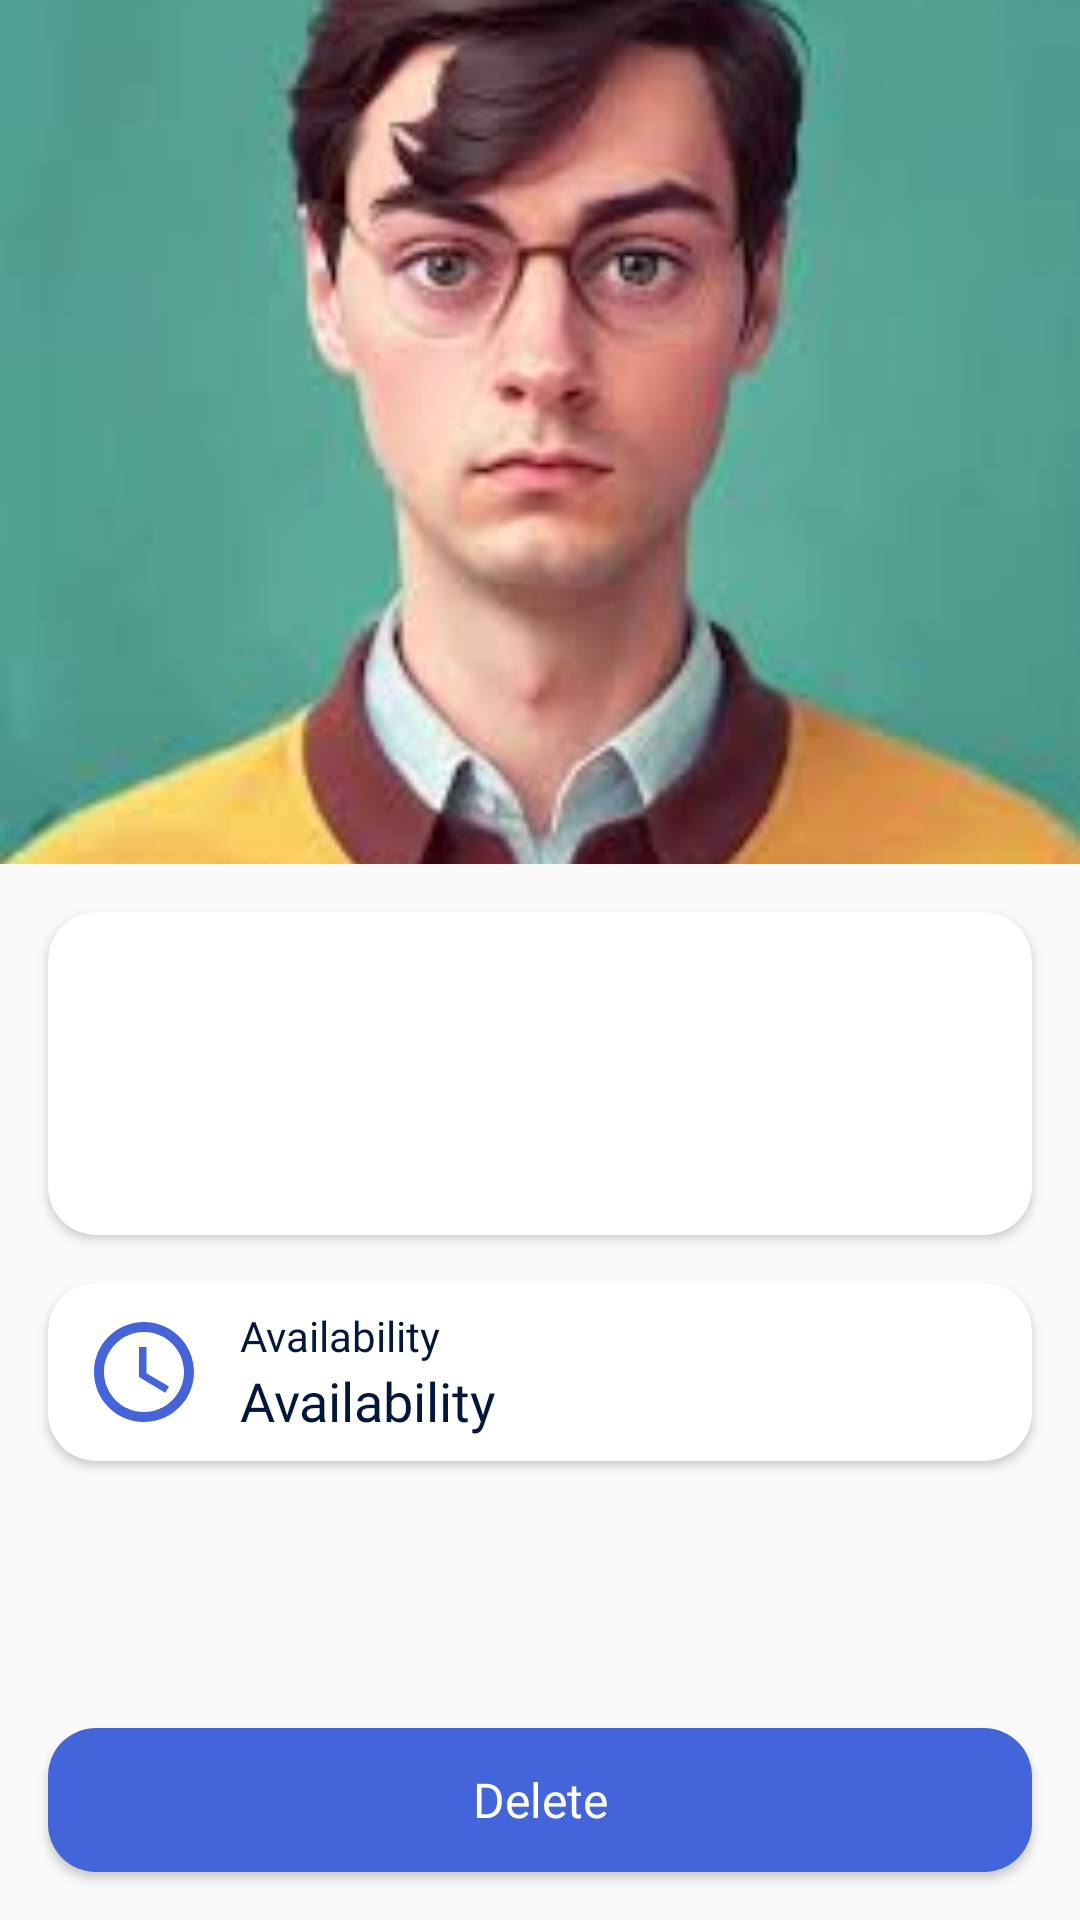

This screen was rendered from an Android layout file. Write that file and the resources it references.
<!-- AndroidManifest.xml: application theme Theme.DoctorDirect -->
<!-- res/layout/fragment_admin_doctor.xml -->
<?xml version="1.0" encoding="utf-8"?>
<androidx.constraintlayout.widget.ConstraintLayout xmlns:android="http://schemas.android.com/apk/res/android"
    xmlns:app="http://schemas.android.com/apk/res-auto"
    xmlns:tools="http://schemas.android.com/tools"
    android:layout_width="match_parent"
    android:layout_height="match_parent">


    <ImageView
        android:id="@+id/avatar_iv"
        android:layout_width="0dp"
        android:transitionName="shared_element"
        android:layout_height="0dp"
        android:scaleType="centerCrop"
        app:layout_constraintEnd_toEndOf="parent"
        app:layout_constraintHeight_percent="0.45"
        app:layout_constraintStart_toStartOf="parent"
        app:layout_constraintTop_toTopOf="parent"
        app:shapeAppearanceOverlay="@style/ShapeAppearanceOverlay.App.CornerSize10Percent"
        app:srcCompat="@drawable/img" />

    <androidx.cardview.widget.CardView
        android:id="@+id/full_data_cv"
        android:layout_width="match_parent"
        android:layout_height="wrap_content"
        android:layout_margin="16dp"
        app:cardCornerRadius="16dp"
        app:layout_constraintTop_toBottomOf="@id/avatar_iv">


        <androidx.constraintlayout.widget.ConstraintLayout
            android:layout_width="match_parent"
            android:layout_height="wrap_content">


            <TextView
                android:id="@+id/full_name_tv"
                android:layout_width="0dp"
                android:layout_height="wrap_content"
                android:layout_marginHorizontal="16dp"
                android:layout_marginTop="8dp"
                android:fontFamily="@font/inter_semi_bold"
                android:textColor="@color/dark_blue"
                android:textSize="24sp"
                app:layout_constraintEnd_toEndOf="parent"
                app:layout_constraintStart_toStartOf="parent"
                app:layout_constraintTop_toTopOf="parent"
                tools:text="John Doe" />

            <TextView
                android:id="@+id/speciality_tv"
                android:layout_width="0dp"
                android:layout_height="wrap_content"
                android:layout_marginBottom="8dp"
                android:fontFamily="@font/inter_semi_bold"
                android:textColor="@color/dark_blue"
                android:textSize="16sp"
                app:layout_constraintEnd_toEndOf="@+id/full_name_tv"
                app:layout_constraintStart_toStartOf="@+id/full_name_tv"
                app:layout_constraintTop_toBottomOf="@+id/full_name_tv"
                tools:text="Andromolog" />

            <TextView
                android:id="@+id/about_tv"
                android:layout_width="0dp"
                android:layout_height="wrap_content"
                android:layout_marginTop="16dp"
                android:layout_marginBottom="8dp"
                android:fontFamily="@font/inter_regular"
                android:textColor="@color/dark_blue"
                android:textSize="16sp"
                app:layout_constraintBottom_toBottomOf="parent"
                app:layout_constraintEnd_toEndOf="@+id/full_name_tv"
                app:layout_constraintStart_toStartOf="@+id/full_name_tv"
                app:layout_constraintTop_toBottomOf="@id/speciality_tv"
                tools:text="The great doctors provide less medicine. The great doctors provide less medicine. The great doctors provide less medicine." />

        </androidx.constraintlayout.widget.ConstraintLayout>
    </androidx.cardview.widget.CardView>

    <androidx.cardview.widget.CardView
        android:id="@+id/cardView"
        android:layout_width="match_parent"
        android:layout_height="wrap_content"
        android:layout_margin="16dp"
        app:cardCornerRadius="16dp"
        app:layout_constraintTop_toBottomOf="@id/full_data_cv"
        tools:layout_editor_absoluteX="16dp">


        <androidx.constraintlayout.widget.ConstraintLayout
            android:layout_width="match_parent"
            android:layout_height="wrap_content">

            <ImageView
                android:id="@+id/imageView"
                android:layout_width="40dp"
                android:layout_height="0dp"
                android:layout_marginHorizontal="12dp"
                android:src="@drawable/baseline_access_time_24"
                app:layout_constraintBottom_toBottomOf="@+id/availibility_tv"
                app:layout_constraintStart_toStartOf="parent"
                app:layout_constraintTop_toTopOf="@+id/text_available"
                android:contentDescription="@string/todo" />

            <TextView
                android:id="@+id/text_available"
                android:layout_width="wrap_content"
                android:layout_height="wrap_content"
                android:layout_marginStart="12dp"
                android:layout_marginTop="8dp"
                android:fontFamily="@font/inter_medium"
                android:text="@string/availability"
                android:textColor="@color/dark_blue"
                app:layout_constraintBottom_toTopOf="@+id/availibility_tv"
                app:layout_constraintStart_toEndOf="@+id/imageView"
                app:layout_constraintTop_toTopOf="parent"
                app:layout_constraintVertical_chainStyle="packed" />

            <TextView
                android:id="@+id/availibility_tv"
                android:layout_width="0dp"
                android:layout_height="wrap_content"
                android:layout_marginHorizontal="12dp"
                android:layout_marginBottom="8dp"
                android:fontFamily="@font/inter_medium"
                android:text="@string/availability"
                android:textColor="@color/dark_blue"
                android:textSize="18sp"
                app:layout_constraintBottom_toBottomOf="parent"
                app:layout_constraintEnd_toEndOf="parent"
                app:layout_constraintHorizontal_bias="0.5"
                app:layout_constraintStart_toEndOf="@+id/imageView"
                app:layout_constraintTop_toBottomOf="@+id/text_available" />


        </androidx.constraintlayout.widget.ConstraintLayout>
    </androidx.cardview.widget.CardView>

    <Button
        android:id="@+id/delete_btn"
        android:layout_width="match_parent"
        android:layout_height="wrap_content"
        android:layout_margin="16dp"
        android:background="@drawable/blue_corner16"
        android:fontFamily="@font/inter_medium"
        android:text="@string/delete"
        android:textAllCaps="false"
        android:textColor="@color/white"
        android:textSize="16sp"
        app:layout_constraintBottom_toBottomOf="parent"
        app:layout_constraintEnd_toEndOf="parent"
        app:layout_constraintStart_toStartOf="parent" />


    <ProgressBar
        android:id="@+id/loading_pb"
        android:layout_width="wrap_content"
        android:layout_height="wrap_content"
        android:indeterminateTint="@color/blue"
        android:visibility="gone"
        app:layout_constraintBottom_toBottomOf="parent"
        app:layout_constraintEnd_toEndOf="parent"
        app:layout_constraintStart_toStartOf="parent"
        app:layout_constraintTop_toTopOf="parent" />


</androidx.constraintlayout.widget.ConstraintLayout>
<!-- resources referenced by this layout -->
<resources>
  <color name="blue">#4464D9</color>
  <color name="dark_blue">#01173C</color>
  <color name="white">#FFFFFFFF</color>
  <!-- drawable baseline_access_time_24 (drawable) -->
  <vector xmlns:android="http://schemas.android.com/apk/res/android"
      android:width="24dp"
      android:height="24dp"
      android:tint="@color/blue"
      android:viewportWidth="24"
      android:viewportHeight="24">
      <path
          android:fillColor="@color/black"
          android:pathData="M11.99,2C6.47,2 2,6.48 2,12s4.47,10 9.99,10C17.52,22 22,17.52 22,12S17.52,2 11.99,2zM12,20c-4.42,0 -8,-3.58 -8,-8s3.58,-8 8,-8 8,3.58 8,8 -3.58,8 -8,8z" />
      <path
          android:fillColor="@color/black"
          android:pathData="M12.5,7H11v6l5.25,3.15 0.75,-1.23 -4.5,-2.67z" />
  </vector>
  <!-- drawable blue_corner16 (drawable) -->
  <?xml version="1.0" encoding="utf-8"?>
  <shape xmlns:android="http://schemas.android.com/apk/res/android"
      android:shape="rectangle">
      <solid android:color="@color/blue" />
      <corners android:radius="16dp" />
  
  </shape>
  <!-- drawable img: png bitmap (drawable, 81641 bytes) -->
  <string name="availability">Availability</string>
  <string name="delete">Delete</string>
  <string name="todo">TODO</string>
  <style name="ShapeAppearanceOverlay.App.CornerSize10Percent" parent="">
          <item name="cornerSize">16dp</item>
      </style>
  <style name="Theme.DoctorDirect" parent="Theme.AppCompat.DayNight.NoActionBar">
          
          <item name="colorPrimary">@color/blue</item>
          <item name="colorPrimaryVariant">@color/blue</item>
          <item name="colorOnPrimary">@color/white</item>
          
          <item name="colorSecondary">@color/teal_200</item>
          <item name="colorSecondaryVariant">@color/teal_700</item>
          <item name="colorOnSecondary">@color/black</item>
          
          <item name="android:statusBarColor">?attr/colorPrimaryVariant</item>
          
      </style>
  <color name="black">#FF000000</color>
  <color name="teal_200">#FF03DAC5</color>
  <color name="teal_700">#FF018786</color>
</resources>
